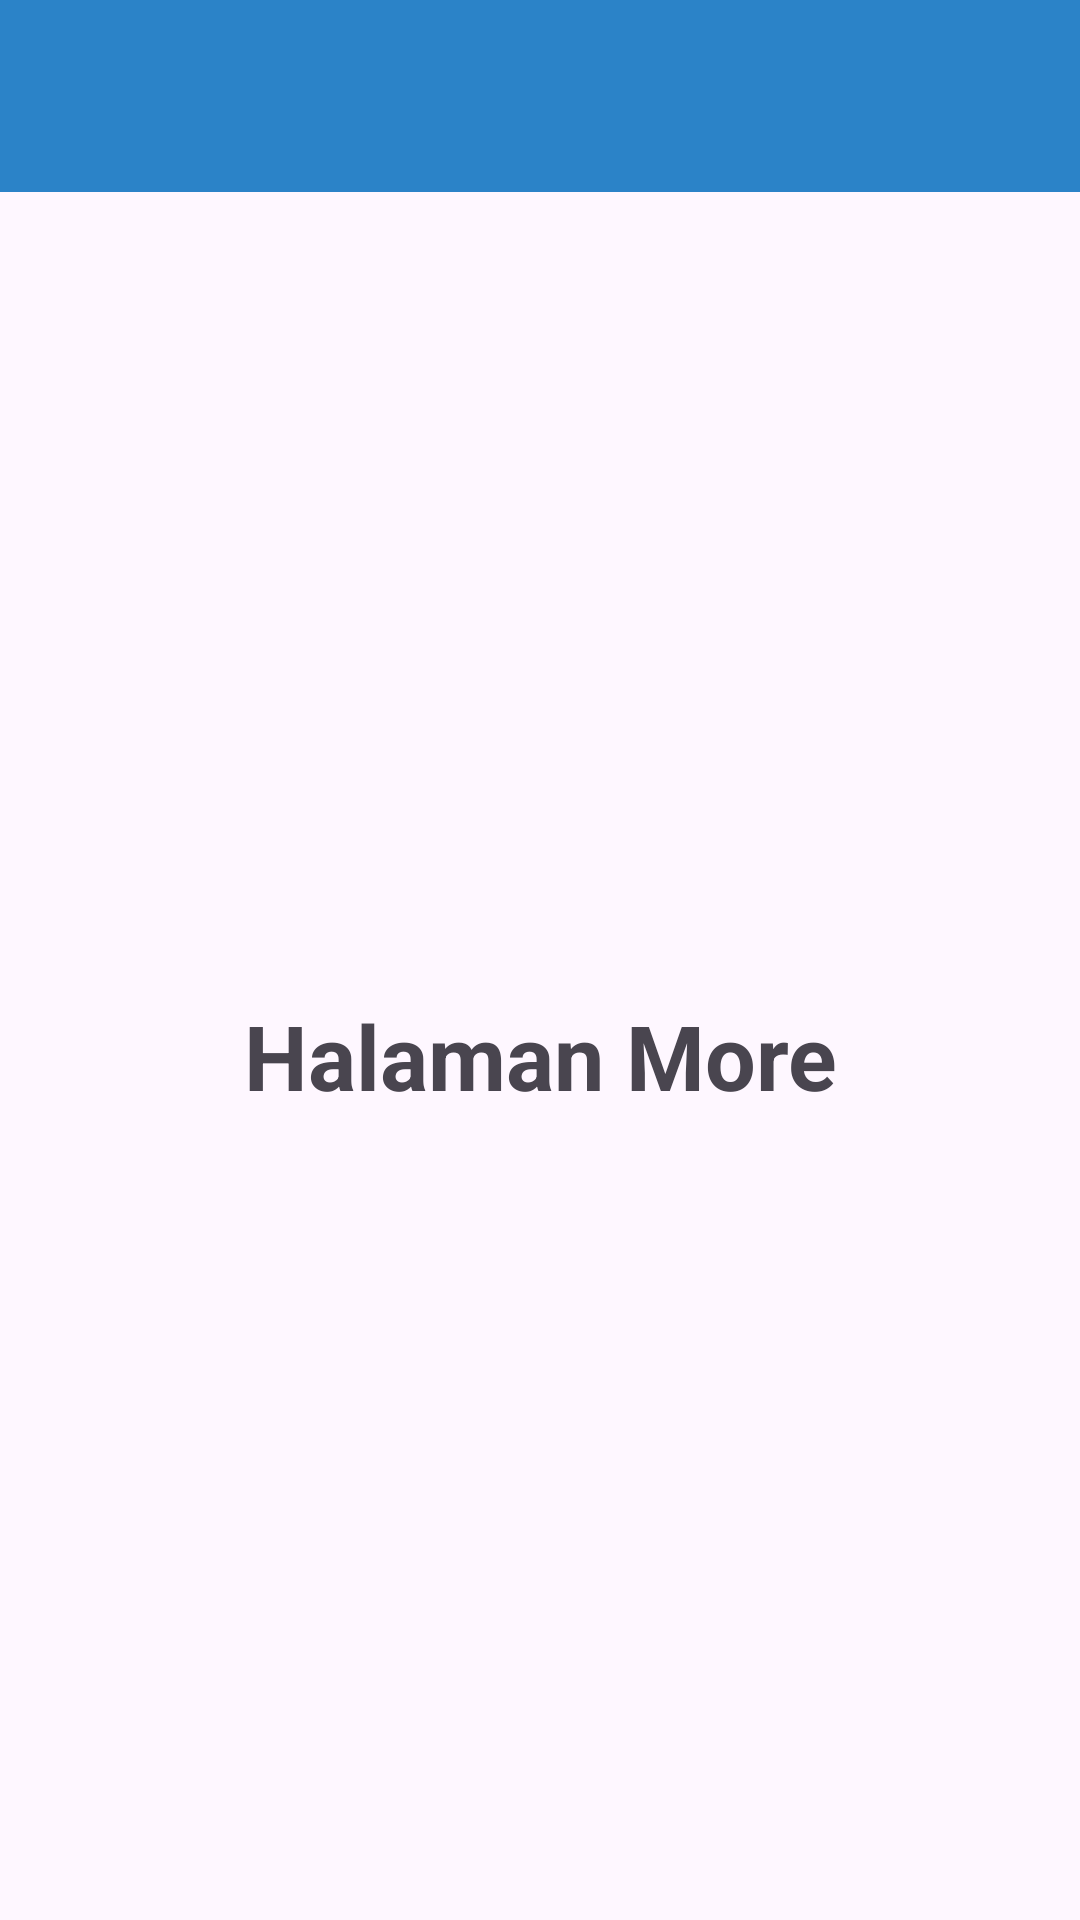

Reconstruct the res/layout file that produces this screen, plus the resources it refers to.
<!-- AndroidManifest.xml: application theme Theme.Farid24TIF -->
<!-- res/layout/fragment_more.xml -->
<?xml version="1.0" encoding="utf-8"?>
<androidx.constraintlayout.widget.ConstraintLayout xmlns:android="http://schemas.android.com/apk/res/android"
    xmlns:tools="http://schemas.android.com/tools"
    android:layout_width="match_parent"
    android:layout_height="match_parent"
    xmlns:app="http://schemas.android.com/apk/res-auto"
    tools:context=".More.MoreFragment">

    <androidx.appcompat.widget.Toolbar
        android:id="@+id/toolbar"
        android:layout_width="match_parent"
        android:layout_height="?attr/actionBarSize"
        android:background="#2B83C8"
        app:layout_constraintEnd_toEndOf="parent"
        app:layout_constraintStart_toStartOf="parent"
        app:layout_constraintTop_toTopOf="parent"
        app:subtitleTextColor="@android:color/white"
        app:titleTextColor="@android:color/white"
        app:layout_scrollFlags="scroll|enterAlways"/>
    <TextView
        android:layout_width="match_parent"
        android:layout_height="0dp"
        android:gravity="center"
        android:text="Halaman More"
        android:textSize="30sp"
        android:textStyle="bold"
        app:layout_constraintBottom_toBottomOf="parent"
        app:layout_constraintEnd_toEndOf="parent"
        app:layout_constraintStart_toStartOf="parent"
        app:layout_constraintTop_toBottomOf="@+id/toolbar" />

</androidx.constraintlayout.widget.ConstraintLayout>
<!-- resources referenced by this layout -->
<resources>
  <style name="Theme.Farid24TIF" parent="Base.Theme.Farid24TIF" />
  <style name="Base.Theme.Farid24TIF" parent="Theme.Material3.DayNight.NoActionBar">
          
          
      </style>
</resources>
